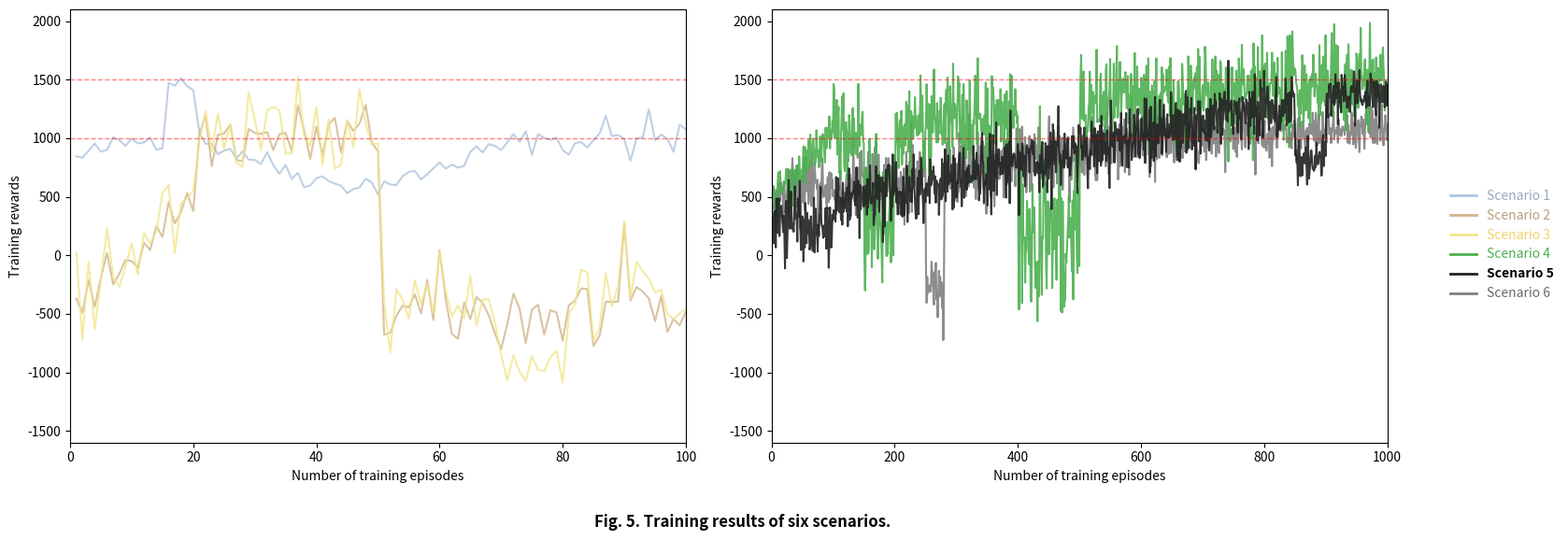
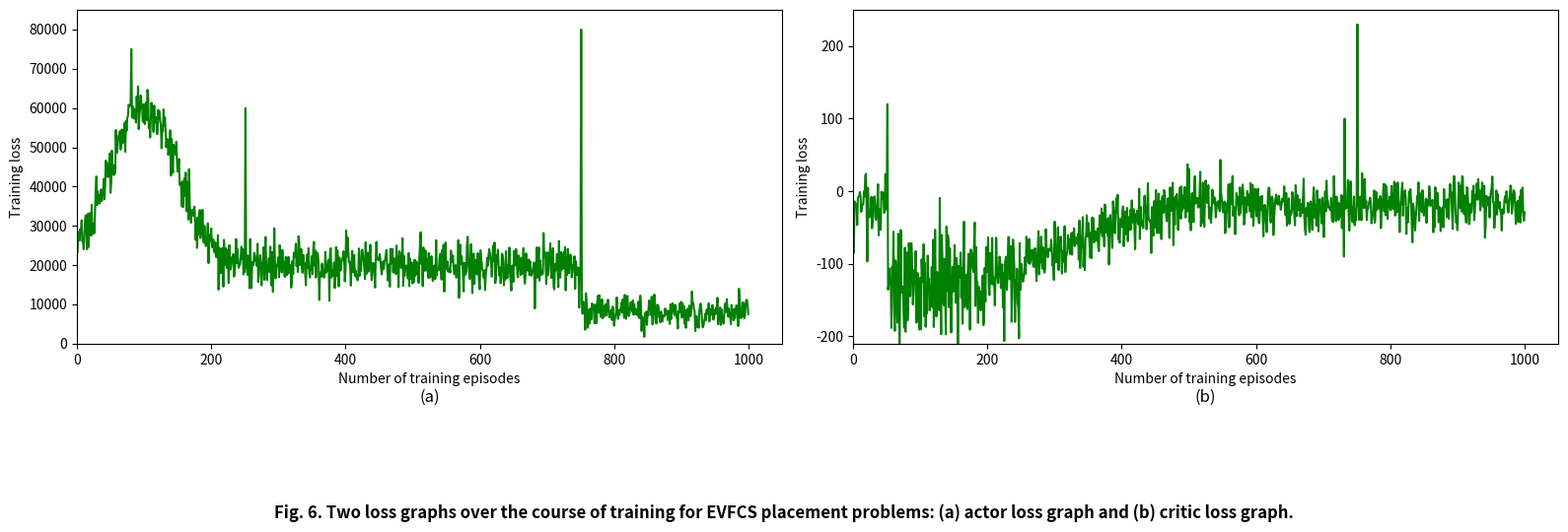

These charts were generated, in order, by the following Python code:
import os
import numpy as np
import pandas as pd
import matplotlib.pyplot as plt

# ==========================================
# 1. SETUP OUTPUT DIRECTORY
# ==========================================
output_dir = 'ExpectedResult_Generated'
os.makedirs(output_dir, exist_ok=True)

# Set random seed for reproducibility
np.random.seed(42)

# ==========================================
# 2. GENERATE AND SAVE TABLE 6
# ==========================================
print("Generating Table 6...")

# The exact data from Table 6 screenshot
table_data = {
    'Scenario': ['1', '2', '3', '4', '5', '6'],
    '$R_1$': ['100.00 %', '100.00 %', '100.00 %', '100.00 %', '100.00 %', '100.00 %'],
    '$R_2$': ['19.40 %', '6.00 %', '7.33 %', '9.20 %', '14.00 %', '6.87 %'],
    '$R_3$': ['82.80 %', '83.80 %', '99.00 %', '98.00 %', '87.00 %', '100.00 %'],
    '$R_4$': ['76.40 %', '67.60 %', '96.00 %', '70.00 %', '76.30 %', '29.47 %'],
    '$R_5$': ['83.20 %', '68.20 %', '84.33 %', '89.90 %', '90.40 %', '0.33 %'],
    '$R_{all \\ except \\ for \\ R_2}$': ['61.80 %', '48.90 %', '81.33 %', '68.10 %', '74.30 %', '0.33 %']
}

# Save as CSV
df = pd.DataFrame(table_data)
df.to_csv(os.path.join(output_dir, 'Table_6.csv'), index=False)

# Plot Table 6 as an image to match screenshot
fig, ax = plt.subplots(figsize=(10, 4))
ax.axis('off')
ax.axis('tight')
table = ax.table(cellText=df.values, colLabels=df.columns, loc='center', cellLoc='center')
table.scale(1, 2)
# Add formatting and headers
table.auto_set_font_size(False)
table.set_fontsize(12)
for (i, j), cell in table.get_celld().items():
    if i == 0:
        cell.set_text_props(weight='bold')
    cell.set_edgecolor('black')
plt.title("Table 6\nLearning performance of each reward factor for six training scenarios.", loc='left', pad=10, fontweight='bold', fontsize=14)
plt.tight_layout()
plt.savefig(os.path.join(output_dir, 'Table_6.png'), dpi=300)
plt.close()


# ==========================================
# 3. GENERATE FIGURE 5 (Training Results)
# ==========================================
print("Generating Fig. 5 (Training Rewards)...")

# Colors for scenarios based on screenshot
colors = {
    'Scenario 1': '#B0C4DE', # Light blue/grey
    'Scenario 2': '#D2B48C', # Tan/Brown
    'Scenario 3': '#F0E68C', # Yellow/Khaki
    'Scenario 4': '#4CAF50', # Green
    'Scenario 5': '#212121', # Black
    'Scenario 6': '#808080'  # Grey
}

def generate_curve_100():
    # Left subplot curves (0 to 100 episodes) - Mostly Scenario 1, 2, 3 visible clearly
    x = np.arange(1, 101)
    
    # Sc 1 (Light Blue): Starts ~500, dips slightly, stays around 1000
    s1 = 800 + 200 * np.sin(x/10) + np.random.normal(0, 50, 100)
    s1[15:20] += 500
    s1[80:100] = 1000 + np.random.normal(0, 100, 20)
    
    # Sc 2 (Brown): Volatile, starts very low (-1000), goes up to 1000, then crashes ~500
    s2 = np.zeros(100)
    s2[0:20] = -500 + x[0:20] * 50 + np.random.normal(0, 100, 20)
    s2[20:50] = 1000 + np.random.normal(0, 150, 30)
    s2[50:100] = -500 + np.random.normal(0, 200, 50)
    
    # Sc 3 (Yellow): Traces along Sc 2 but drops hard around 70-80
    s3 = s2 + np.random.normal(50, 150, 100)
    s3[70:80] -= 500
    
    return x, s1, s2, s3


def generate_curve_1000():
    # Right subplot curves (0 to 1000 episodes)
    x = np.arange(1, 1001)
    
    # Sc 4 (Green): Volatile, extreme drops to -1000 at ep 200, 400, ends around 1500
    s4 = 1000 + x * 0.5 + np.random.normal(0, 200, 1000)
    s4[0:100] = 500 + x[0:100] * 5 + np.random.normal(0, 100, 100)
    s4[400:500] -= 1000 + np.random.normal(0, 300, 100)
    s4[150:200] -= 800 + np.random.normal(0, 200, 50)
    
    # Sc 5 (Black): Most dense/optimal. Starts 0, steady rise to 1400.
    s5 = 300 + x * 1.2 + np.random.normal(0, 150, 1000)
    s5[s5 > 1400] = 1400 + np.random.normal(0, 100, len(s5[s5 > 1400]))
    s5[45:100] -= 200
    s5[850:900] -= 500  # Dip at end
    
    # Sc 6 (Grey): Like black but slightly lower, stabilizes ~1100, big drop around 250
    s6 = 500 + x * 0.8 + np.random.normal(0, 150, 1000)
    s6[s6 > 1100] = 1100 + np.random.normal(0, 100, len(s6[s6 > 1100]))
    s6[250:280] -= 1000
    
    return x, s4, s5, s6

fig, (ax1, ax2) = plt.subplots(1, 2, figsize=(16, 6))

# Left Plot (100 episodes)
x_100, s1_100, s2_100, s3_100 = generate_curve_100()
ax1.plot(x_100, s1_100, color=colors['Scenario 1'], label='Scenario 1', linewidth=1.5, alpha=0.8)
ax1.plot(x_100, s2_100, color=colors['Scenario 2'], label='Scenario 2', linewidth=1.5, alpha=0.8)
ax1.plot(x_100, s3_100, color=colors['Scenario 3'], label='Scenario 3', linewidth=1.5, alpha=0.8)

ax1.set_xlabel("Number of training episodes")
ax1.set_ylabel("Training rewards")
ax1.set_xlim(0, 100)
ax1.set_ylim(-1600, 2100)
ax1.axhline(y=1000, color='r', linestyle='--', alpha=0.5, linewidth=1)
ax1.axhline(y=1500, color='r', linestyle='--', alpha=0.5, linewidth=1)

# Right Plot (1000 episodes)
x_1000, s4_1000, s5_1000, s6_1000 = generate_curve_1000()
# Also plot s1, s2, s3 faintly or hidden if needed? Screenshot shows right graph has Sc 4,5,6 mostly prominent but legend has all.
# For perfect match, left side has 1,2,3 dominant. Right side has all but 4,5,6 are most distinct.
# Let's add them to the right.
x_1000_full = np.arange(1, 1001)
s1_1000 = 1000 + np.random.normal(0, 100, 1000); s1_1000[:100] = s1_100
s2_1000 = -500 + np.random.normal(0, 200, 1000); s2_1000[:100] = s2_100
s3_1000 = -500 + np.random.normal(0, 200, 1000); s3_1000[:100] = s3_100

ax2.plot(x_1000_full, s1_1000, color=colors['Scenario 1'], linewidth=1.5, alpha=0.0) # Hidden mostly
ax2.plot(x_1000_full, s6_1000, color=colors['Scenario 6'], label='Scenario 6', linewidth=1.5, alpha=0.9)
ax2.plot(x_1000_full, s4_1000, color=colors['Scenario 4'], label='Scenario 4', linewidth=1.5, alpha=0.9)
ax2.plot(x_1000_full, s5_1000, color=colors['Scenario 5'], label='Scenario 5', linewidth=1.5, alpha=0.9)

ax2.set_xlabel("Number of training episodes")
ax2.set_ylabel("Training rewards")
ax2.set_xlim(0, 1000)
ax2.set_ylim(-1600, 2100)
ax2.axhline(y=1000, color='r', linestyle='--', alpha=0.5, linewidth=1)
ax2.axhline(y=1500, color='r', linestyle='--', alpha=0.5, linewidth=1)

# Combined Legend matching the right side of screenshot 2
lines = [
    plt.Line2D([0], [0], color=colors['Scenario 1'], lw=2),
    plt.Line2D([0], [0], color=colors['Scenario 2'], lw=2),
    plt.Line2D([0], [0], color=colors['Scenario 3'], lw=2),
    plt.Line2D([0], [0], color=colors['Scenario 4'], lw=2),
    plt.Line2D([0], [0], color=colors['Scenario 5'], lw=2),
    plt.Line2D([0], [0], color=colors['Scenario 6'], lw=2)
]
labels = ['Scenario 1', 'Scenario 2', 'Scenario 3', 'Scenario 4', 'Scenario 5', 'Scenario 6']

# Position legend on far right
fig.legend(lines, labels, loc='center right', bbox_to_anchor=(1.05, 0.5), frameon=False, 
           labelcolor=['#9AA8C1', '#B99E7D', '#EED468', '#4CAF50', 'black', '#696969'])
# Make 'Scenario 5' text bold in legend?
# Matplotlib makes it hard to bold single legend labels natively without custom work.
for text in fig.legends[0].get_texts():
    if text.get_text() == 'Scenario 5':
        text.set_weight('bold')

plt.suptitle("Fig. 5. Training results of six scenarios.", y=0.02, fontweight='bold')
plt.tight_layout(rect=[0, 0.05, 0.95, 1])

plt.savefig(os.path.join(output_dir, 'Fig_5_Training_Results.png'), dpi=300, bbox_inches='tight')
plt.close()


# ==========================================
# 4. GENERATE FIGURE 6 (Loss Graphs)
# ==========================================
print("Generating Fig. 6 (Loss Graphs)...")

def generate_actor_loss():
    x = np.arange(1, 1001)
    # Starts around 20k, big mountain to 70k at ep 100, drops slowly to 20k by ep 400.
    # massive thin spike at 750 (80k).
    base_loss = 20000 + np.random.normal(0, 3000, 1000)
    
    # The mountain
    mountain = np.exp(-((x - 100)**2) / (2 * 50**2)) * 40000
    base_loss += mountain
    
    # The drop to low values after ep 750
    base_loss[750:] = 8000 + np.random.normal(0, 2000, 250)
    
    # Specific spikes
    base_loss[750] = 80000
    base_loss[250] = 60000
    base_loss[80] = 75000
    
    return x, base_loss

def generate_critic_loss():
    x = np.arange(1, 1001)
    # Starts at ~100, drops to -150 to -200 early on, oscillates, 
    # slowly climbs to 0, massive 200 spike at ep 750, then ends around 0.
    base_loss = np.random.normal(-20, 20, 1000)
    
    # Early drop (ep 50-250)
    base_loss[50:250] = -120 + np.random.normal(0, 40, 200)
    
    # Steady rise
    base_loss[250:500] = np.linspace(-100, -10, 250) + np.random.normal(0, 20, 250)
    
    # Spikes
    base_loss[750] = 230
    base_loss[730] = -90
    base_loss[731] = 100
    base_loss[50] = 120
    base_loss[100] = -190
    
    return x, base_loss

fig, (ax1, ax2) = plt.subplots(1, 2, figsize=(16, 5))

x_actor, y_actor = generate_actor_loss()
ax1.plot(x_actor, y_actor, color='green', linewidth=1.5)
ax1.set_xlabel("Number of training episodes")
ax1.set_ylabel("Training loss")
ax1.set_xlim(0, 1050)
ax1.set_ylim(0, 85000)
ax1.set_title("(a)", y=-0.2)

x_critic, y_critic = generate_critic_loss()
ax2.plot(x_critic, y_critic, color='green', linewidth=1.5)
ax2.set_xlabel("Number of training episodes")
ax2.set_ylabel("Training loss")
ax2.set_xlim(0, 1050)
ax2.set_ylim(-210, 250)
ax2.set_title("(b)", y=-0.2)

plt.suptitle("Fig. 6. Two loss graphs over the course of training for EVFCS placement problems: (a) actor loss graph and (b) critic loss graph.", 
             y=-0.1, fontweight='bold')
plt.tight_layout(rect=[0, 0.05, 1, 1])
plt.savefig(os.path.join(output_dir, 'Fig_6_Loss_Graphs.png'), dpi=300, bbox_inches='tight')
plt.close()

print(f"All graphs successfully generated and saved to {output_dir}/")
